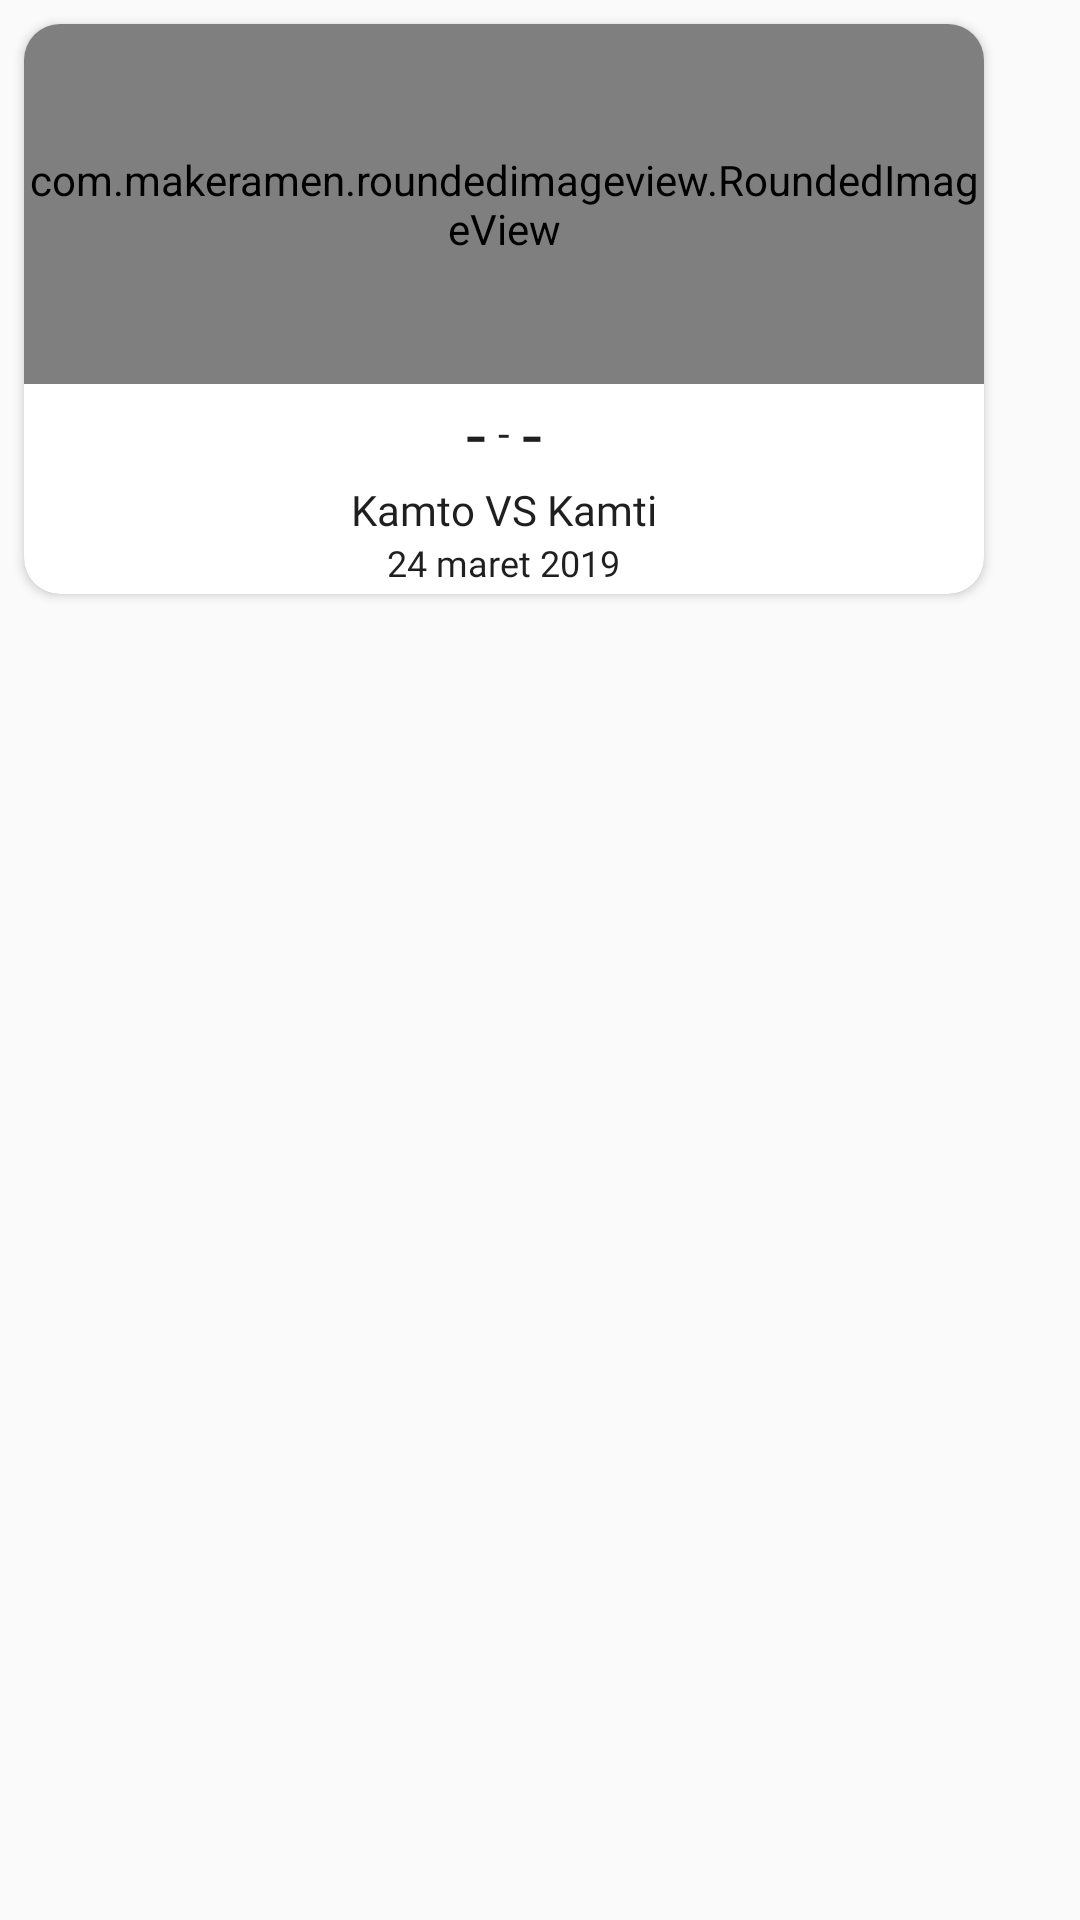

The Android layout XML behind this screen, and the referenced resources:
<!-- AndroidManifest.xml: application theme AppTheme -->
<!-- res/layout/match_lyt.xml -->
<?xml version="1.0" encoding="utf-8"?>
<LinearLayout xmlns:android="http://schemas.android.com/apk/res/android"
    android:layout_width="wrap_content"
    android:layout_height="wrap_content"
    xmlns:app="http://schemas.android.com/apk/res-auto"
    android:orientation="vertical">

    <android.support.v7.widget.CardView
        android:id="@+id/cardViewMatch"
        android:layout_width="320dp"
        android:layout_height="190dp"
        android:background="@color/white"
        app:cardCornerRadius="@dimen/margin_mid"
        android:layout_margin="@dimen/margin_small">

       <RelativeLayout
           android:layout_width="match_parent"
           android:layout_height="wrap_content">

           <LinearLayout
               android:layout_width="match_parent"
               android:layout_height="wrap_content"
               android:orientation="vertical">

               <com.makeramen.roundedimageview.RoundedImageView
                   android:id="@+id/imageMatch"
                   android:layout_width="match_parent"
                   android:layout_height="120dp"
                   android:src="@drawable/thumbnaimmatch"
                   android:scaleType="centerCrop"
                   app:riv_corner_radius_top_left="@dimen/margin_mid"
                   app:riv_corner_radius_top_right="@dimen/margin_mid"
                   />

               <RelativeLayout
                   android:layout_width="match_parent"
                   android:layout_height="wrap_content"
                   android:orientation="horizontal">

                   <TextView
                       android:id="@+id/batas"
                       android:layout_width="wrap_content"
                       android:layout_height="wrap_content"
                       android:layout_centerHorizontal="true"
                       android:layout_centerVertical="true"
                       android:text="-"
                       android:textColor="@color/textColor"
                       android:textSize="@dimen/text_medium_size"
                       android:fontFamily="@font/helvetica_neu_bold"/>

                   <TextView
                       android:id="@+id/awayScore"
                       android:layout_width="wrap_content"
                       android:layout_height="wrap_content"
                       android:layout_toRightOf="@id/batas"
                       android:fontFamily="@font/helvetica_neu_bold"
                       android:text="-"
                       android:layout_centerVertical="true"
                       android:layout_marginLeft="@dimen/margin_extra_small"
                       android:textColor="@color/textColor"
                       android:textSize="@dimen/title_big_size"/>

                   <TextView
                       android:id="@+id/homeScore"
                       android:layout_width="wrap_content"
                       android:layout_height="wrap_content"
                       android:layout_toLeftOf="@id/batas"
                       android:fontFamily="@font/helvetica_neu_bold"
                       android:text="-"
                       android:layout_centerVertical="true"
                       android:layout_marginRight="@dimen/margin_extra_small"
                       android:textColor="@color/textColor"
                       android:textSize="@dimen/title_big_size"/>


               </RelativeLayout>

               <TextView
                   android:id="@+id/teamMatch"
                   android:layout_width="wrap_content"
                   android:layout_height="wrap_content"
                   android:layout_gravity="center_horizontal"
                   android:fontFamily="@font/helveticaneue_medium"
                   android:text="Kamto VS Kamti"
                   android:textColor="@color/textColor"
                   android:textSize="@dimen/text_medium_size" />

               <TextView
                   android:id="@+id/timematch"
                   android:layout_width="wrap_content"
                   android:layout_height="wrap_content"
                   android:text="24 maret 2019"
                   android:layout_gravity="center_horizontal"
                   android:fontFamily="@font/helveticaneue_medium"
                   android:textSize="@dimen/text_small_size"
                   android:textColor="@color/textColor"
                   android:layout_marginBottom="@dimen/margin_extra_small"/>

           </LinearLayout>

           <RelativeLayout
               android:id="@+id/today"
               android:visibility="gone"
               android:layout_width="wrap_content"
               android:layout_height="wrap_content">

               <ImageView
                   android:layout_width="@dimen/thumbnail_product_heigt"
                   android:layout_height="@dimen/icon_mid_size"
                   android:src="@drawable/ic_ribbon"
                   android:scaleType="centerCrop"/>

               <TextView
                   android:layout_width="wrap_content"
                   android:layout_height="wrap_content"
                   android:layout_centerHorizontal="true"
                   android:layout_centerVertical="true"
                   android:text="Today"
                   android:fontFamily="@font/helveticaneue_medium"
                   android:textSize="@dimen/text_small_size"
                   android:textColor="@color/textColor"/>

           </RelativeLayout>


       </RelativeLayout>

    </android.support.v7.widget.CardView>

</LinearLayout>
<!-- resources referenced by this layout -->
<resources>
  <color name="textColor">@color/black</color>
  <color name="white">#FFFFFF</color>
  <dimen name="icon_mid_size">18dp</dimen>
  <dimen name="margin_extra_small">4dp</dimen>
  <dimen name="margin_mid">12dp</dimen>
  <dimen name="margin_small">8dp</dimen>
  <dimen name="text_medium_size">14sp</dimen>
  <dimen name="text_small_size">12sp</dimen>
  <dimen name="thumbnail_product_heigt">75dp</dimen>
  <dimen name="title_big_size">24sp</dimen>
  <!-- drawable ic_ribbon: png bitmap (drawable-hdpi, 228 bytes) -->
  <!-- drawable thumbnaimmatch: jpg bitmap (drawable, 174353 bytes) -->
  <style name="AppTheme" parent="Theme.AppCompat.Light.NoActionBar">
          
          <item name="colorPrimary">@color/colorPrimary</item>
          <item name="colorPrimaryDark">@color/colorPrimaryDark</item>
          <item name="colorAccent">@color/colorAccent</item>
          <item name="android:textColorSecondary">@color/white</item>
          <item name="android:editTextColor">@android:color/white</item>
          <item name="android:textColorHint">@android:color/white</item>
          <item name="android:windowTranslucentNavigation">true</item>
          <item name="android:windowTranslucentStatus">true</item>
  
      </style>
  <color name="black">#1F1F1F</color>
  <color name="colorPrimary">#008577</color>
  <color name="colorPrimaryDark">#00574B</color>
  <color name="colorAccent">#002BAF</color>
</resources>
